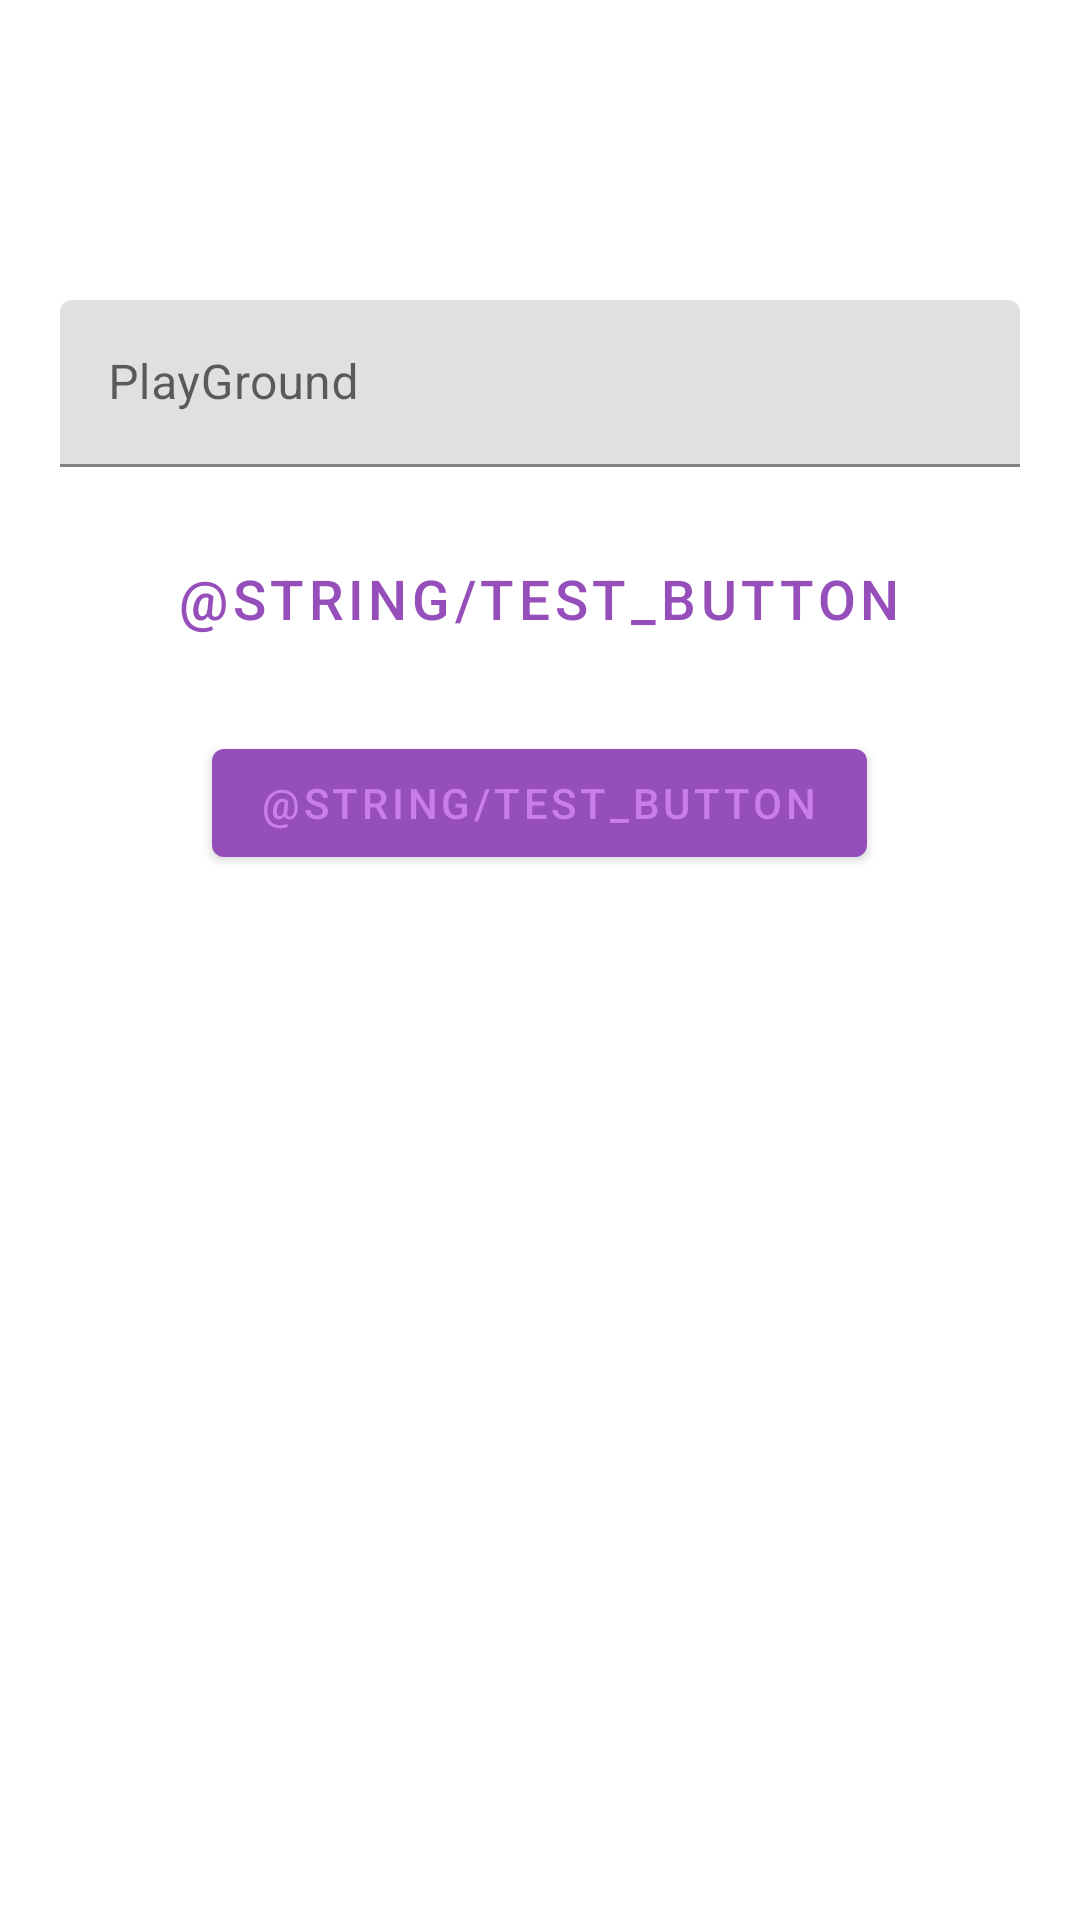

This screen was rendered from an Android layout file. Write that file and the resources it references.
<!-- AndroidManifest.xml: application theme Theme.PlayGround -->
<!-- res/layout/fragment_data_binding.xml -->
<?xml version="1.0" encoding="utf-8"?>
<layout xmlns:android="http://schemas.android.com/apk/res/android"
    xmlns:tools="http://schemas.android.com/tools"
    xmlns:app="http://schemas.android.com/apk/res-auto"
    tools:context=".databinding.DataBindingFragment">

    <data>
        <variable
            name="viewModel"
            type="com.example.playground.databinding.DataBindingViewModel" />
    </data>

    <LinearLayout
        android:orientation="vertical"
        android:layout_width="match_parent"
        android:layout_height="match_parent">

        <TextView
            android:id="@+id/text_view"
            android:layout_width="wrap_content"
            android:layout_height="wrap_content"
            android:layout_gravity="center_horizontal"
            android:textIsSelectable="true"
            style="?attr/textAppearanceHeadline2"
            android:text="@{viewModel.inputText}"/>

        <com.google.android.material.textfield.TextInputLayout
            android:padding="20dp"
            android:layout_width="match_parent"
            android:layout_height="wrap_content">

            <com.google.android.material.textfield.TextInputEditText
                android:id="@+id/edit_text"
                android:layout_width="match_parent"
                android:layout_height="match_parent"
                android:hint="@string/app_name"/>

        </com.google.android.material.textfield.TextInputLayout>

        <com.google.android.material.button.MaterialButton
            android:id="@+id/button"
            android:layout_width="wrap_content"
            android:layout_height="wrap_content"
            android:text="@string/test_button"
            android:layout_gravity="center_horizontal"
            app:icon="@drawable/ic_fullscreen_black_24dp"
            android:scaleY="1.3"
            android:scaleX="1.3"
            style="@style/Widget.MaterialComponents.Button.TextButton"/>

        <com.google.android.material.button.MaterialButton
            android:layout_marginTop="20dp"
            android:id="@+id/next_button"
            android:text="@string/test_button"
            android:layout_gravity="center_horizontal"
            android:layout_width="wrap_content"
            android:layout_height="wrap_content"/>

    </LinearLayout>

</layout>
<!-- resources referenced by this layout -->
<resources>
  <string name="app_name">PlayGround</string>
  <style name="Theme.PlayGround" parent="Theme.MaterialComponents.Light.NoActionBar">
          
          <item name="colorPrimary">#964eba</item>
          <item name="colorPrimaryDark">#651f89</item>
          <item name="colorPrimaryVariant">#c97ded</item>
          <item name="colorOnPrimary">#c97ded</item>
          <item name="colorOnPrimarySurface">#c97ded</item>
          <item name="colorAccent">#651f89</item>
  
          
          <item name="colorSecondary">#5074ba</item>
          <item name="colorSecondaryVariant">#83a2ed</item>
          <item name="colorOnSecondary">#14498a</item>
          
          <item name="android:statusBarColor" tools:targetApi="l">?attr/colorPrimaryVariant</item>
          
          <item name="textAppearanceHeadline1">@style/TextAppearance.MaterialComponents.Headline1</item>
          <item name="textAppearanceHeadline2">@style/TextAppearance.MaterialComponents.Headline2</item>
          <item name="textAppearanceHeadline3">@style/TextAppearance.MaterialComponents.Headline3</item>
          <item name="textAppearanceHeadline4">@style/TextAppearance.MaterialComponents.Headline4</item>
          <item name="textAppearanceHeadline5">@style/TextAppearance.MaterialComponents.Headline5</item>
          <item name="textAppearanceHeadline6">@style/TextAppearance.MaterialComponents.Headline6</item>
          <item name="textAppearanceSubtitle1">@style/TextAppearance.MaterialComponents.Subtitle1</item>
          <item name="textAppearanceSubtitle2">@style/TextAppearance.MaterialComponents.Subtitle2</item>
          <item name="textAppearanceBody1">@style/TextAppearance.MaterialComponents.Body1</item>
          <item name="textAppearanceBody2">@style/TextAppearance.MaterialComponents.Body2</item>
          <item name="textAppearanceCaption">@style/TextAppearance.MaterialComponents.Caption</item>
          <item name="textAppearanceButton">@style/TextAppearance.MaterialComponents.Button</item>
          <item name="textAppearanceOverline">@style/TextAppearance.MaterialComponents.Overline</item>
      </style>
</resources>
